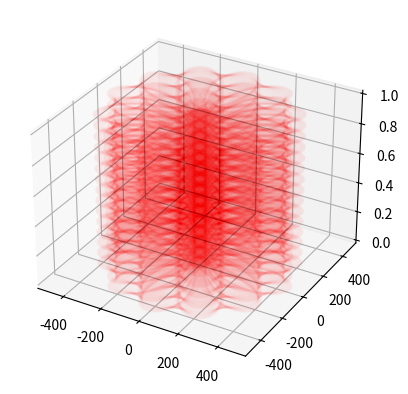

The script that saved this image:
# This script plots the hypotrochoid equations, also known as spirograph or Guilloche patterns.
from numpy import sin, cos, linspace,pi
import matplotlib.pyplot as plt
from mpl_toolkits.mplot3d import Axes3D

fig = plt.figure()
ax = fig.add_subplot(111,projection='3d')

def sinParam(average,amplitude,nCycles,nPoints):
	t = linspace(0,2*pi,nPoints)
	return amplitude*average*sin(nCycles*t)+average


a = 88  # radius of fixed circle

b = 0.05    # radius of rolling circle
h = 100  # distance from P (the tracing point) to center of rolling circle
n = 1005 # number of points to plot
m = 1    # time/angle multiplier
r = [0,2*pi]   # range of parameter/angle to plot
sf = 2.5 # scaling factor
t = linspace(r[0],r[1],n) #time/angle parameter 
# h = sinParam(100,.5,4,n)
# m = sinParam(1,.0001,3,n)
# b = sinParam(0.05,.5,30,n)

x = sf*((a-b)*cos(m*t)+h*cos(m*((a-b)/b)*t))
y = sf*((a-b)*sin(m*t)-h*sin(m*((a-b)/b)*t))


# [plt.plot(x[i:i+2],y[i:i+2],'r-',alpha=0.3) for i in range(len(x))]
# plt.axis('equal')
# plt.show()
import numpy
for zi in numpy.linspace(0,1,15):
	[ax.plot(x[i:i+2],y[i:i+2],zi,'r-',alpha=0.01) for i in range(len(x))]
	
plt.show()